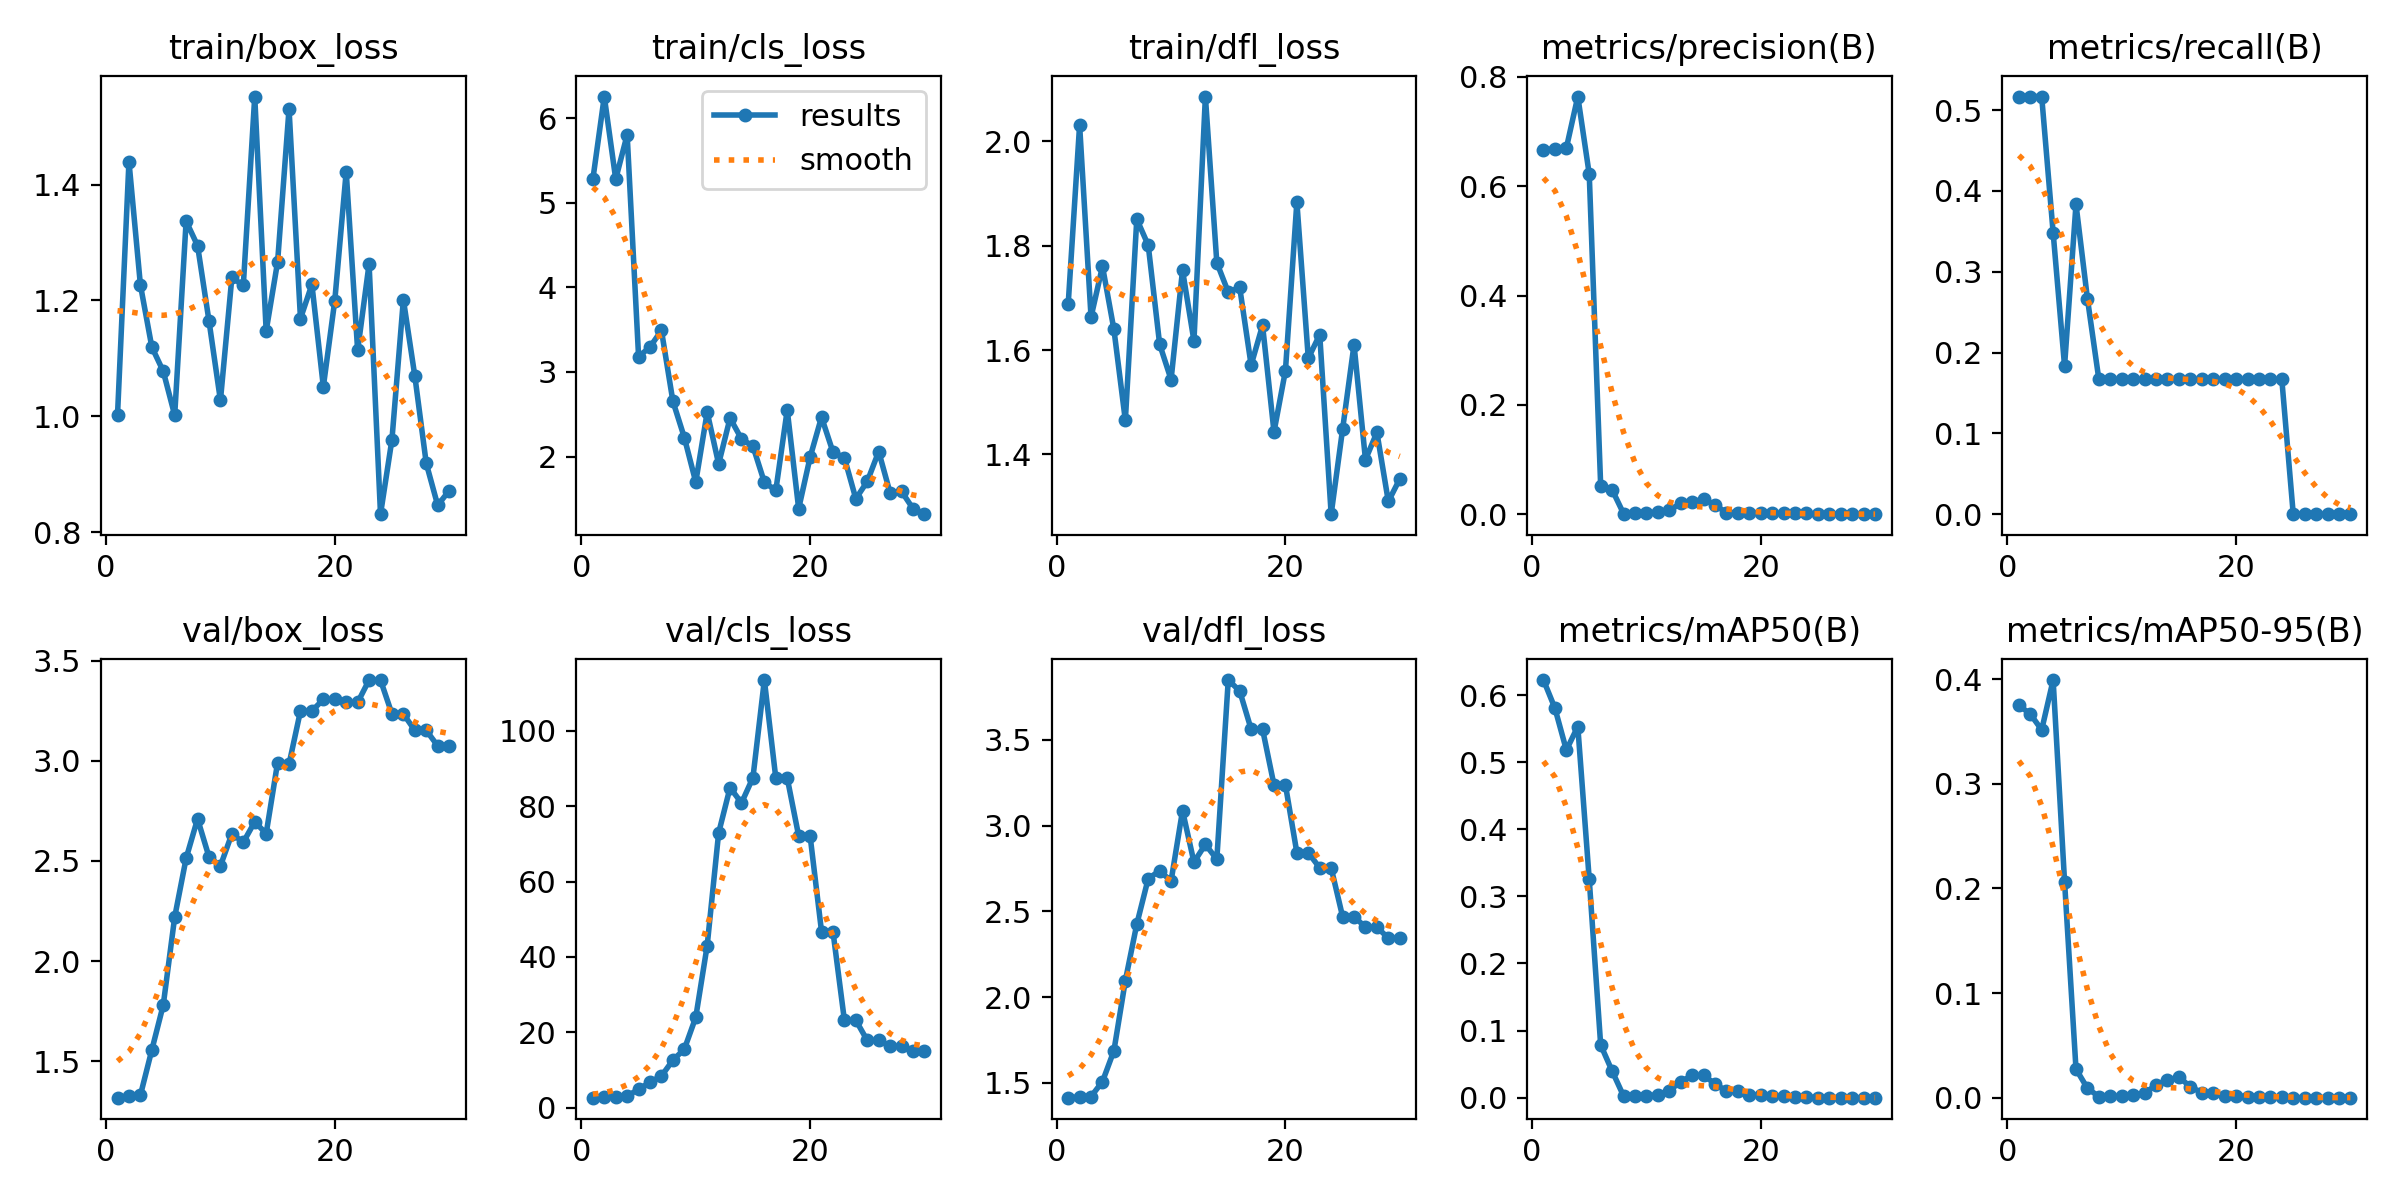

The data file committed next to this chart (first rows):
epoch, time, train/box_loss, train/cls_loss, train/dfl_loss, metrics/precision(B), metrics/recall(B), metrics/mAP50(B), metrics/mAP50-95(B), val/box_loss, val/cls_loss, val/dfl_loss, lr/pg0, lr/pg1, lr/pg2
1, 13.68, 1.003, 5.276, 1.687, 0.6667, 0.5167, 0.6224, 0.375, 1.319, 2.643, 1.413, 0.1, 0, 0
2, 14.59, 1.44, 6.255, 2.031, 0.6682, 0.5167, 0.5804, 0.3667, 1.325, 2.733, 1.417, 0.09907, 7.33019e-05, 7.33019e-05
3, 14.86, 1.227, 5.279, 1.663, 0.6699, 0.5167, 0.518, 0.3515, 1.331, 2.772, 1.42, 0.09814, 0.0001416, 0.0001416
4, 15.32, 1.12, 5.803, 1.761, 0.764, 0.3485, 0.5531, 0.3991, 1.557, 3.094, 1.507, 0.0972, 0.0002049, 0.0002049
5, 15.7, 1.078, 3.18, 1.64, 0.6221, 0.1833, 0.3254, 0.2064, 1.781, 4.849, 1.687, 0.09626, 0.0002632, 0.0002632
6, 16.05, 1.002, 3.295, 1.465, 0.05207, 0.3833, 0.07863, 0.02735, 2.22, 6.754, 2.096, 0.09532, 0.0003165, 0.0003165
7, 16.62, 1.337, 3.49, 1.851, 0.04471, 0.2667, 0.03977, 0.009, 2.513, 8.393, 2.425, 0.09436, 0.0003649, 0.0003649
8, 16.98, 1.294, 2.654, 1.801, 0.00112, 0.1667, 0.00259, 0.00104, 2.71, 12.59, 2.691, 0.09341, 0.0004082, 0.0004082
9, 17.33, 1.165, 2.225, 1.611, 0.00137, 0.1667, 0.00251, 0.00126, 2.52, 15.51, 2.736, 0.09245, 0.0004465, 0.0004465
10, 17.69, 1.027, 1.698, 1.543, 0.00238, 0.1667, 0.00286, 0.00143, 2.475, 23.99, 2.677, 0.09148, 0.0004799, 0.0004799
11, 18.02, 1.24, 2.524, 1.753, 0.00388, 0.1667, 0.00425, 0.00213, 2.635, 43.03, 3.087, 0.09051, 0.0005082, 0.0005082
12, 18.57, 1.226, 1.912, 1.618, 0.00735, 0.1667, 0.01036, 0.00451, 2.593, 72.9, 2.787, 0.08953, 0.0005315, 0.0005315
13, 19.24, 1.552, 2.454, 2.086, 0.01962, 0.1667, 0.02369, 0.01185, 2.695, 84.95, 2.89, 0.08855, 0.0005499, 0.0005499
14, 19.79, 1.147, 2.208, 1.767, 0.02189, 0.1667, 0.03317, 0.01658, 2.637, 80.88, 2.804, 0.08756, 0.0005632, 0.0005632
15, 20.14, 1.267, 2.122, 1.711, 0.02818, 0.1667, 0.03317, 0.0199, 2.991, 87.58, 3.849, 0.08657, 0.0005716, 0.0005716
16, 20.5, 1.53, 1.696, 1.72, 0.01647, 0.1667, 0.02073, 0.01036, 2.983, 113.5, 3.785, 0.08557, 0.0005749, 0.0005749
17, 20.86, 1.169, 1.599, 1.571, 0.00284, 0.1667, 0.00975, 0.00488, 3.249, 87.49, 3.562, 0.08457, 0.0005733, 0.0005733
18, 21.42, 1.228, 2.551, 1.647, 0.00284, 0.1667, 0.00975, 0.00488, 3.249, 87.49, 3.562, 0.08357, 0.0005666, 0.0005666
19, 21.99, 1.051, 1.383, 1.443, 0.00177, 0.1667, 0.00386, 0.00193, 3.306, 72.14, 3.237, 0.08256, 0.000555, 0.000555
20, 22.31, 1.2, 1.991, 1.56, 0.00177, 0.1667, 0.00386, 0.00193, 3.306, 72.14, 3.237, 0.08154, 0.0005384, 0.0005384
21, 29.09, 1.422, 2.466, 1.884, 0.0014, 0.1667, 0.00205, 0.00102, 3.291, 46.73, 2.842, 0.08052, 0.0005168, 0.0005168
22, 29.44, 1.114, 2.053, 1.584, 0.0014, 0.1667, 0.00205, 0.00102, 3.291, 46.73, 2.842, 0.07949, 0.0004901, 0.0004901
23, 30, 1.263, 1.984, 1.63, 0.00125, 0.1667, 0.00137, 0.00069, 3.403, 23.19, 2.753, 0.07846, 0.0004585, 0.0004585
24, 30.32, 0.8312, 1.5, 1.286, 0.00125, 0.1667, 0.00137, 0.00069, 3.403, 23.19, 2.753, 0.07742, 0.0004219, 0.0004219
25, 30.84, 0.96, 1.705, 1.448, 0, 0, 0, 0, 3.234, 17.82, 2.469, 0.07638, 0.0003803, 0.0003803
26, 31.35, 1.201, 2.059, 1.61, 0, 0, 0, 0, 3.234, 17.82, 2.469, 0.07533, 0.0003337, 0.0003337
27, 31.67, 1.07, 1.568, 1.39, 0, 0, 0, 0, 3.152, 16.31, 2.408, 0.07428, 0.0002821, 0.0002821
28, 32.01, 0.9189, 1.587, 1.442, 0, 0, 0, 0, 3.152, 16.31, 2.408, 0.07323, 0.0002255, 0.0002255
29, 32.38, 0.8466, 1.384, 1.31, 0, 0, 0, 0, 3.074, 14.94, 2.344, 0.07216, 0.0001639, 0.0001639
30, 32.93, 0.8716, 1.318, 1.353, 0, 0, 0, 0, 3.074, 14.94, 2.344, 0.0711, 9.7285e-05, 9.7285e-05
